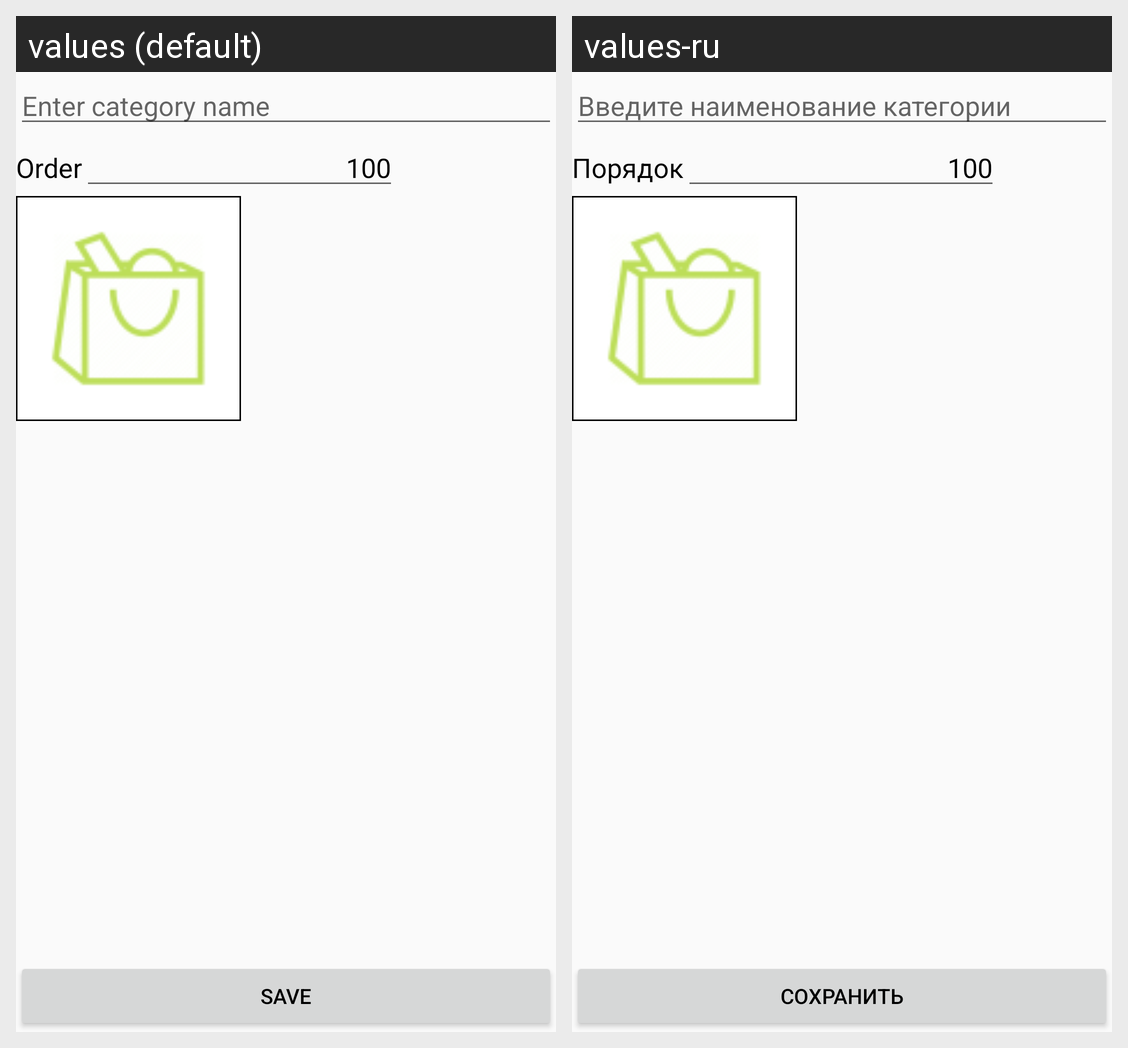

Translations of the strings shown on this Android screen, per locale in the grid:
Android screen res/layout/activity_category_editing.xml rendered under 2 locales, left to right: values (default), values-ru. Device: Nexus 5 (rendered at 1080×1920; each locale shown at half size, 540×960, under a caption strip naming it); theme AppTheme.
Strings drawn on this screen, with the default value and each locale's value (text and hints the layout hard-codes, and strings that could not be matched under every locale, appear in the picture but are not listed):

category_name_hint
  values: Enter category name
  values-ru: Введите наименование категории

save
  values: Save
  values-ru: Сохранить

default_order
  values: 100
  values-ru: 100  [not translated; the default value is used]

order
  values: Order
  values-ru: Порядок
